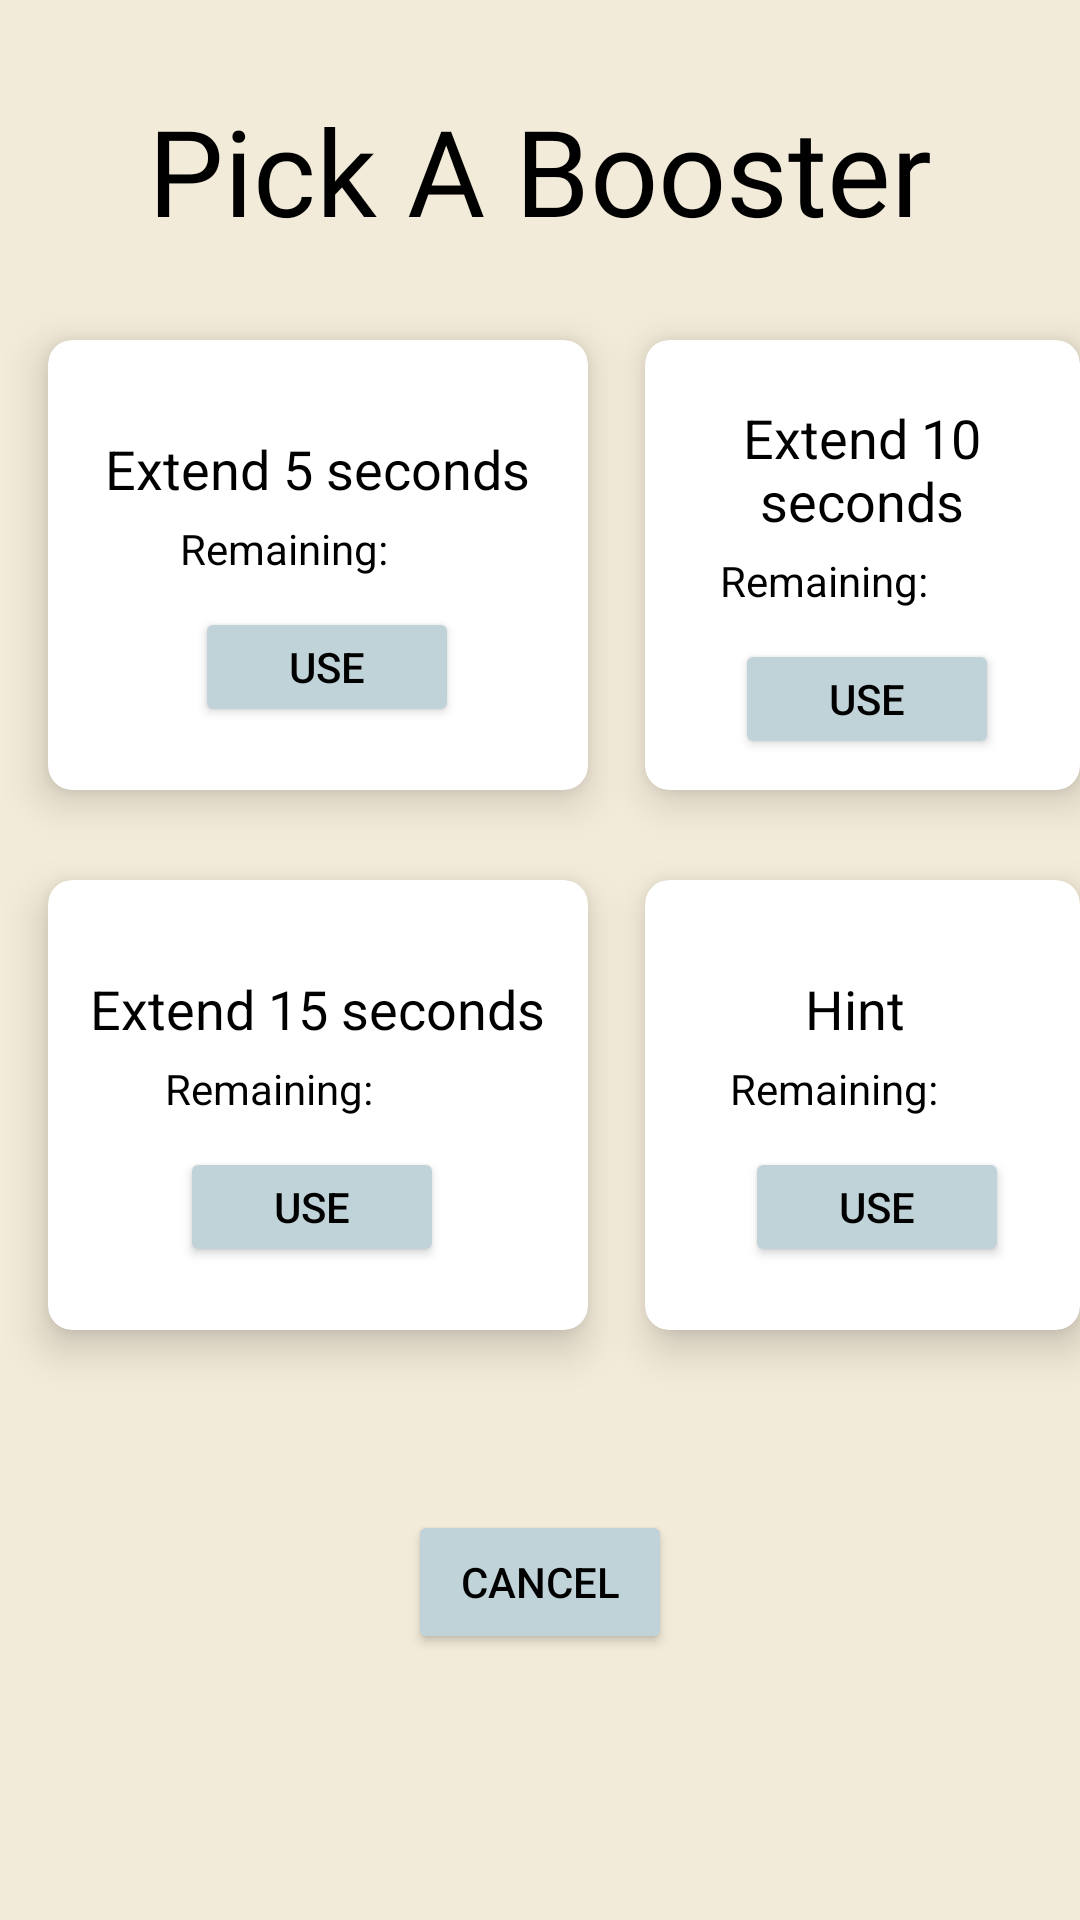

Android layout source for this screen:
<!-- AndroidManifest.xml: application theme Theme.KNWLDG -->
<!-- res/layout/popup_window_boost.xml -->
<?xml version="1.0" encoding="utf-8"?>
<RelativeLayout xmlns:android="http://schemas.android.com/apk/res/android"
    android:layout_width="match_parent"
    android:layout_height="match_parent"
    android:background="#f3ebd9"
    xmlns:app="http://schemas.android.com/apk/res-auto">

    <TextView
        android:id="@+id/tvPickBooster"
        android:layout_width="wrap_content"
        android:layout_height="wrap_content"
        android:layout_centerHorizontal="true"
        android:layout_marginTop="30dp"
        android:text="Pick A Booster"
        android:fontFamily="@font/arlrdbd"
        android:textColor="@color/black"
        android:textSize="40dp" />

    <androidx.cardview.widget.CardView
        android:id="@+id/cvBoost_1"
        android:layout_width="180dp"
        android:layout_height="150dp"
        android:layout_below="@+id/tvPickBooster"
        android:layout_marginTop="30dp"
        android:layout_marginStart="16dp"
        app:cardElevation="8dp"
        app:cardCornerRadius="8dp" >

        <LinearLayout
            android:layout_width="wrap_content"
            android:layout_height="wrap_content"
            android:layout_gravity="center_horizontal|center_vertical"
            android:layout_margin="0dp"
            android:orientation="vertical" >

            
            <ImageView
                android:layout_width="wrap_content"
                android:layout_height="wrap_content"
                android:layout_gravity="center_horizontal"
                android:layout_marginBottom="10dp"
                android:src="@drawable/ic_baseline_more_time_24" />

            <TextView
                android:layout_width="wrap_content"
                android:layout_height="wrap_content"
                android:text="Extend 5 seconds"
                android:textColor="@android:color/black"
                android:textAlignment="center"
                android:textSize="18sp" />

            <TextView
                android:id="@+id/tvRemainingBoost_1"
                android:layout_width="wrap_content"
                android:layout_height="wrap_content"
                android:layout_marginStart="25dp"
                android:layout_marginTop="5dp"
                android:text="Remaining: "
                android:textColor="@android:color/black"
                android:textAlignment="center"
                android:textSize="14sp" />

            <Button
                android:id="@+id/btnUseBoost_1"
                android:layout_width="wrap_content"
                android:layout_height="40dp"
                android:layout_marginTop="10dp"
                android:text="use"
                android:backgroundTint="#c0d3d9 "
                android:textColor="@color/black"
                android:layout_marginStart="30dp"
                android:textAlignment="center" />

        </LinearLayout>
    </androidx.cardview.widget.CardView>

    <androidx.cardview.widget.CardView
        android:id="@+id/cvBoost_2"
        android:layout_width="180dp"
        android:layout_height="150dp"
        android:layout_below="@+id/tvPickBooster"
        android:layout_marginTop="30dp"
        android:layout_marginStart="215dp"
        app:cardElevation="8dp"
        app:cardCornerRadius="8dp" >

        <LinearLayout
            android:layout_width="wrap_content"
            android:layout_height="wrap_content"
            android:layout_gravity="center_horizontal|center_vertical"
            android:layout_margin="0dp"
            android:orientation="vertical" >

            
            <ImageView
                android:layout_width="wrap_content"
                android:layout_height="wrap_content"
                android:layout_gravity="center_horizontal"
                android:layout_marginBottom="10dp"
                android:src="@drawable/ic_baseline_more_time_24" />

            <TextView
                android:layout_width="wrap_content"
                android:layout_height="wrap_content"
                android:text="Extend 10 seconds"
                android:textColor="@android:color/black"
                android:textAlignment="center"
                android:textSize="18sp" />

            <TextView
                android:id="@+id/tvRemainingBoost_2"
                android:layout_width="wrap_content"
                android:layout_height="wrap_content"
                android:layout_marginStart="25dp"
                android:layout_marginTop="5dp"
                android:text="Remaining: "
                android:textColor="@android:color/black"
                android:textAlignment="center"
                android:textSize="14sp" />

            <Button
                android:id="@+id/btnUseBoost_2"
                android:layout_width="wrap_content"
                android:layout_height="40dp"
                android:layout_marginTop="10dp"
                android:layout_marginStart="30dp"
                android:text="use"
                android:backgroundTint="#c0d3d9 "
                android:textColor="@color/black"
                android:textAlignment="center" />

        </LinearLayout>
    </androidx.cardview.widget.CardView>

    <androidx.cardview.widget.CardView
        android:id="@+id/cvBoost_3"
        android:layout_width="180dp"
        android:layout_height="150dp"
        android:layout_below="@+id/cvBoost_1"
        android:layout_marginTop="30dp"
        android:layout_marginStart="16dp"
        app:cardElevation="8dp"
        app:cardCornerRadius="8dp" >

        <LinearLayout
            android:layout_width="wrap_content"
            android:layout_height="wrap_content"
            android:layout_gravity="center_horizontal|center_vertical"
            android:layout_margin="0dp"
            android:orientation="vertical" >

            
            <ImageView
                android:layout_width="wrap_content"
                android:layout_height="wrap_content"
                android:layout_gravity="center_horizontal"
                android:layout_marginBottom="10dp"
                android:src="@drawable/ic_baseline_more_time_24" />

            <TextView
                android:layout_width="wrap_content"
                android:layout_height="wrap_content"
                android:text="Extend 15 seconds"
                android:textColor="@android:color/black"
                android:textAlignment="center"
                android:textSize="18sp" />

            <TextView
                android:id="@+id/tvRemainingBoost_3"
                android:layout_width="wrap_content"
                android:layout_height="wrap_content"
                android:layout_marginStart="25dp"
                android:layout_marginTop="5dp"
                android:text="Remaining: "
                android:textColor="@android:color/black"
                android:textAlignment="center"
                android:textSize="14sp" />

            <Button
                android:id="@+id/btnUseBoost_3"
                android:layout_width="wrap_content"
                android:layout_height="40dp"
                android:layout_marginTop="10dp"
                android:text="use"
                android:backgroundTint="#c0d3d9 "
                android:textColor="@color/black"
                android:layout_marginStart="30dp"
                android:textAlignment="center" />

        </LinearLayout>
    </androidx.cardview.widget.CardView>

    <androidx.cardview.widget.CardView
        android:id="@+id/cvBoost_4"
        android:layout_width="180dp"
        android:layout_height="150dp"
        android:layout_below="@+id/cvBoost_2"
        android:layout_marginTop="30dp"
        android:layout_marginStart="215dp"
        app:cardElevation="8dp"
        app:cardCornerRadius="8dp" >

        <LinearLayout
            android:layout_width="wrap_content"
            android:layout_height="wrap_content"
            android:layout_gravity="center_horizontal|center_vertical"
            android:layout_margin="0dp"
            android:orientation="vertical" >

            
            <ImageView
                android:layout_width="wrap_content"
                android:layout_height="wrap_content"
                android:layout_gravity="center_horizontal"
                android:layout_marginBottom="10dp"
                android:src="@drawable/ic_baseline_assignment_turned_in_24" />

            <TextView
                android:layout_width="wrap_content"
                android:layout_height="wrap_content"
                android:text="Hint"
                android:layout_marginStart="30dp"
                android:textColor="@android:color/black"
                android:textAlignment="center"
                android:textSize="18sp" />

            <TextView
                android:id="@+id/tvRemainingBoost_4"
                android:layout_width="wrap_content"
                android:layout_height="wrap_content"
                android:layout_marginStart="5dp"
                android:layout_marginTop="5dp"
                android:text="Remaining: "
                android:textColor="@android:color/black"
                android:textAlignment="center"
                android:textSize="14sp" />

            <Button
                android:id="@+id/btnUseBoost_4"
                android:layout_width="wrap_content"
                android:layout_height="40dp"
                android:layout_marginTop="10dp"
                android:text="use"
                android:backgroundTint="#c0d3d9 "
                android:textColor="@color/black"
                android:layout_marginStart="10dp"
                android:textAlignment="center" />

        </LinearLayout>
    </androidx.cardview.widget.CardView>

    <Button
        android:id="@+id/btnCancelBoost"
        android:layout_width="wrap_content"
        android:layout_height="wrap_content"
        android:layout_centerHorizontal="true"
        android:layout_below="@+id/cvBoost_4"
        android:layout_marginTop="60dp"
        android:text="CANCEL"
        android:backgroundTint="#c0d3d9 "
        android:textColor="@color/black"/>



</RelativeLayout>
<!-- resources referenced by this layout -->
<resources>
  <style name="Theme.KNWLDG" parent="Theme.MaterialComponents.DayNight.NoActionBar">
          
          <item name="colorPrimary">@color/purple_500</item>
          <item name="colorPrimaryVariant">@color/purple_700</item>
          <item name="colorOnPrimary">@color/white</item>
          
          <item name="colorSecondary">@color/teal_200</item>
          <item name="colorSecondaryVariant">@color/teal_700</item>
          <item name="colorOnSecondary">@color/black</item>
          
          <item name="android:statusBarColor" tools:targetApi="l">?attr/colorPrimaryVariant</item>
          
      </style>
  <!-- not gathered from this repository: default colours our renderer supplied (Android Studio template values) -->
  <color name="purple_500">#FF6200EE</color>
  <color name="purple_700">#FF3700B3</color>
  <color name="teal_200">#FF03DAC5</color>
  <color name="teal_700">#FF018786</color>
  <color name="black">#FF000000</color>
  <color name="white">#FFFFFFFF</color>
</resources>
